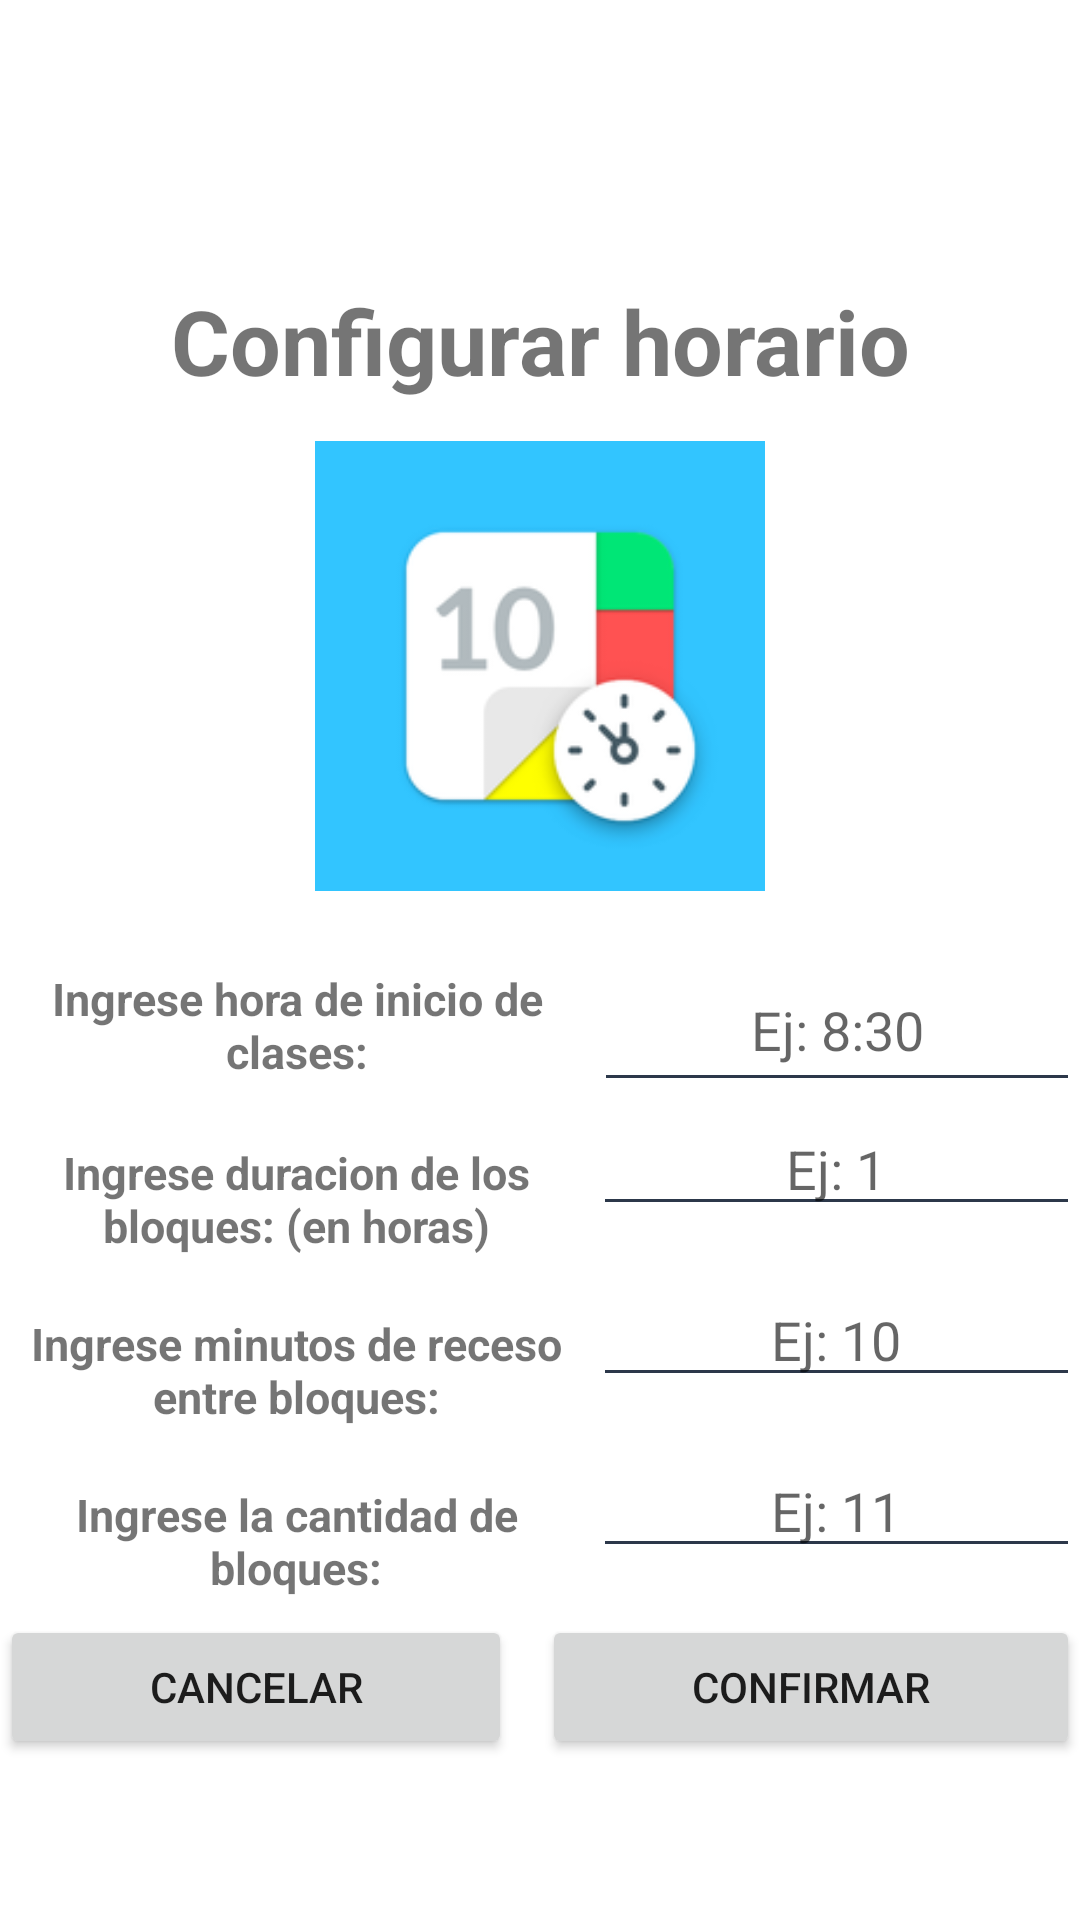

The Android layout XML behind this screen, and the referenced resources:
<!-- AndroidManifest.xml: application theme AppTheme -->
<!-- res/layout/activity_configuracion_horario.xml -->
<?xml version="1.0" encoding="utf-8"?>
<LinearLayout xmlns:android="http://schemas.android.com/apk/res/android"
    xmlns:app="http://schemas.android.com/apk/res-auto"
    xmlns:tools="http://schemas.android.com/tools"
    android:layout_width="match_parent"
    android:layout_height="match_parent"
    android:layout_margin="1px"
    android:background="#FFFFFF"
    android:orientation="vertical"
    tools:context=".Vistas.configurarHorarioActivity">


    <LinearLayout
        android:layout_width="match_parent"
        android:layout_height="wrap_content"
        android:layout_marginTop="80dp"
        android:layout_marginBottom="40dp"
        android:orientation="vertical">


        <TextView
            android:id="@+id/configurar_titulo"
            android:layout_width="match_parent"
            android:layout_height="67dp"
            android:layout_weight="1"
            android:gravity="center"
            android:text="Configurar horario"
            android:textSize="30sp"
            android:textStyle="bold" />

        <ImageView
            android:id="@+id/logo"
            android:layout_width="150dp"
            android:layout_height="150dp"
            android:layout_gravity="clip_horizontal|center_horizontal"
            android:layout_weight="1"
            android:contentDescription="TODO"
            app:srcCompat="@drawable/icono_app" />

        <TextView
            android:layout_width="match_parent"
            android:layout_height="wrap_content"
            android:text=" " />

        <LinearLayout
            android:layout_width="match_parent"
            android:layout_height="match_parent"
            android:orientation="horizontal">


            <LinearLayout
                android:layout_width="match_parent"
                android:layout_height="match_parent"
                android:layout_weight="1"
                android:orientation="horizontal">


                <TextView
                    android:id="@+id/horaInicio"
                    android:layout_width="58dp"
                    android:layout_height="match_parent"
                    android:layout_weight="1"
                    android:gravity="center"
                    android:text="Ingrese hora de inicio de clases:"
                    android:textSize="15dp"
                    android:textStyle="bold|normal" />

                <EditText
                    android:id="@+id/selectHoraInicio"
                    android:layout_width="22dp"
                    android:layout_height="match_parent"
                    android:layout_weight="1"
                    android:backgroundTint="@color/colorPrimaryDark"
                    android:ems="10"
                    android:hint="Ej: 8:30"
                    android:inputType="time"
                    android:textAlignment="center"
                    android:textColor="@color/color_letras2" />

            </LinearLayout>

        </LinearLayout>

        <LinearLayout
            android:layout_width="match_parent"
            android:layout_height="match_parent"
            android:orientation="horizontal">


            <LinearLayout
                android:layout_width="match_parent"
                android:layout_height="match_parent"
                android:layout_weight="1"
                android:orientation="horizontal">


                <TextView
                    android:id="@+id/duracionBloque"
                    android:layout_width="399dp"
                    android:layout_height="57dp"
                    android:layout_weight="1"
                    android:gravity="center"
                    android:text="Ingrese duracion de los bloques: (en horas)"
                    android:textSize="15dp"
                    android:textStyle="bold|normal" />

                <EditText
                    android:id="@+id/selectDuracionBloque"
                    android:layout_width="364dp"
                    android:layout_height="wrap_content"
                    android:layout_weight="1"
                    android:backgroundTint="@color/colorPrimaryDark"
                    android:ems="10"
                    android:hint="Ej: 1"
                    android:inputType="numberDecimal"
                    android:textAlignment="center"
                    android:textColor="@color/color_letras2" />

            </LinearLayout>

        </LinearLayout>

        <LinearLayout
            android:layout_width="match_parent"
            android:layout_height="match_parent"
            android:orientation="horizontal">


            <LinearLayout
                android:layout_width="match_parent"
                android:layout_height="match_parent"
                android:layout_weight="1"
                android:orientation="horizontal">


                <TextView
                    android:id="@+id/minutosReceso"
                    android:layout_width="399dp"
                    android:layout_height="57dp"
                    android:layout_weight="1"
                    android:gravity="center"
                    android:text="Ingrese minutos de receso entre bloques:"
                    android:textSize="15dp"
                    android:textStyle="bold|normal" />

                <EditText
                    android:id="@+id/selectMinutosReceso"
                    android:layout_width="364dp"
                    android:layout_height="wrap_content"
                    android:layout_weight="1"
                    android:backgroundTint="@color/colorPrimaryDark"
                    android:ems="10"
                    android:hint="Ej: 10"
                    android:inputType="numberDecimal"
                    android:textAlignment="center"
                    android:textColor="@color/color_letras2" />

            </LinearLayout>

        </LinearLayout>

        <LinearLayout
            android:layout_width="match_parent"
            android:layout_height="match_parent"
            android:orientation="horizontal">


            <LinearLayout
                android:layout_width="match_parent"
                android:layout_height="match_parent"
                android:layout_weight="1"
                android:orientation="horizontal">


                <TextView
                    android:id="@+id/numeroBloques"
                    android:layout_width="399dp"
                    android:layout_height="57dp"
                    android:layout_weight="1"
                    android:gravity="center"
                    android:text="Ingrese la cantidad de bloques:"
                    android:textSize="15dp"
                    android:textStyle="bold|normal" />

                <EditText
                    android:id="@+id/selectNumeroBloques"
                    android:layout_width="364dp"
                    android:layout_height="wrap_content"
                    android:layout_weight="1"
                    android:backgroundTint="@color/colorPrimaryDark"
                    android:ems="10"
                    android:hint="Ej: 11"
                    android:inputType="numberDecimal"
                    android:textAlignment="center"
                    android:textColor="@color/color_letras2" />

            </LinearLayout>

        </LinearLayout>

        <LinearLayout
            android:layout_width="match_parent"
            android:layout_height="match_parent"
            android:layout_weight="1"
            android:orientation="horizontal">

            <Button
                android:id="@+id/cancelarHorarioBtn"
                style="@style/ButtonCancelar"
                android:layout_width="wrap_content"
                android:layout_height="wrap_content"
                android:layout_marginEnd="5dp"
                android:layout_weight="1"
                android:text="Cancelar" />

            <Button
                android:id="@+id/aceptarHorarioBtn"
                style="@style/ButtonAceptar"
                android:layout_width="wrap_content"
                android:layout_height="wrap_content"
                android:layout_marginStart="5dp"
                android:layout_weight="1"
                android:text="Confirmar" />
        </LinearLayout>

    </LinearLayout>

</LinearLayout>
<!-- resources referenced by this layout -->
<resources>
  <color name="colorPrimaryDark">#2C384A</color>
  <color name="color_letras2">#000000</color>
  <!-- drawable icono_app: png bitmap (drawable, 10885 bytes) -->
  <style name="AppTheme" parent="Theme.AppCompat.Light.DarkActionBar">
          
          <item name="colorPrimary">@color/colorPrimary</item>
          <item name="colorPrimaryDark">@color/colorPrimaryDark</item>
          <item name="colorAccent">@color/colorAccent</item>
      </style>
  <color name="colorPrimary">#31C4FC</color>
  <color name="colorAccent">#FF8A65</color>
</resources>
